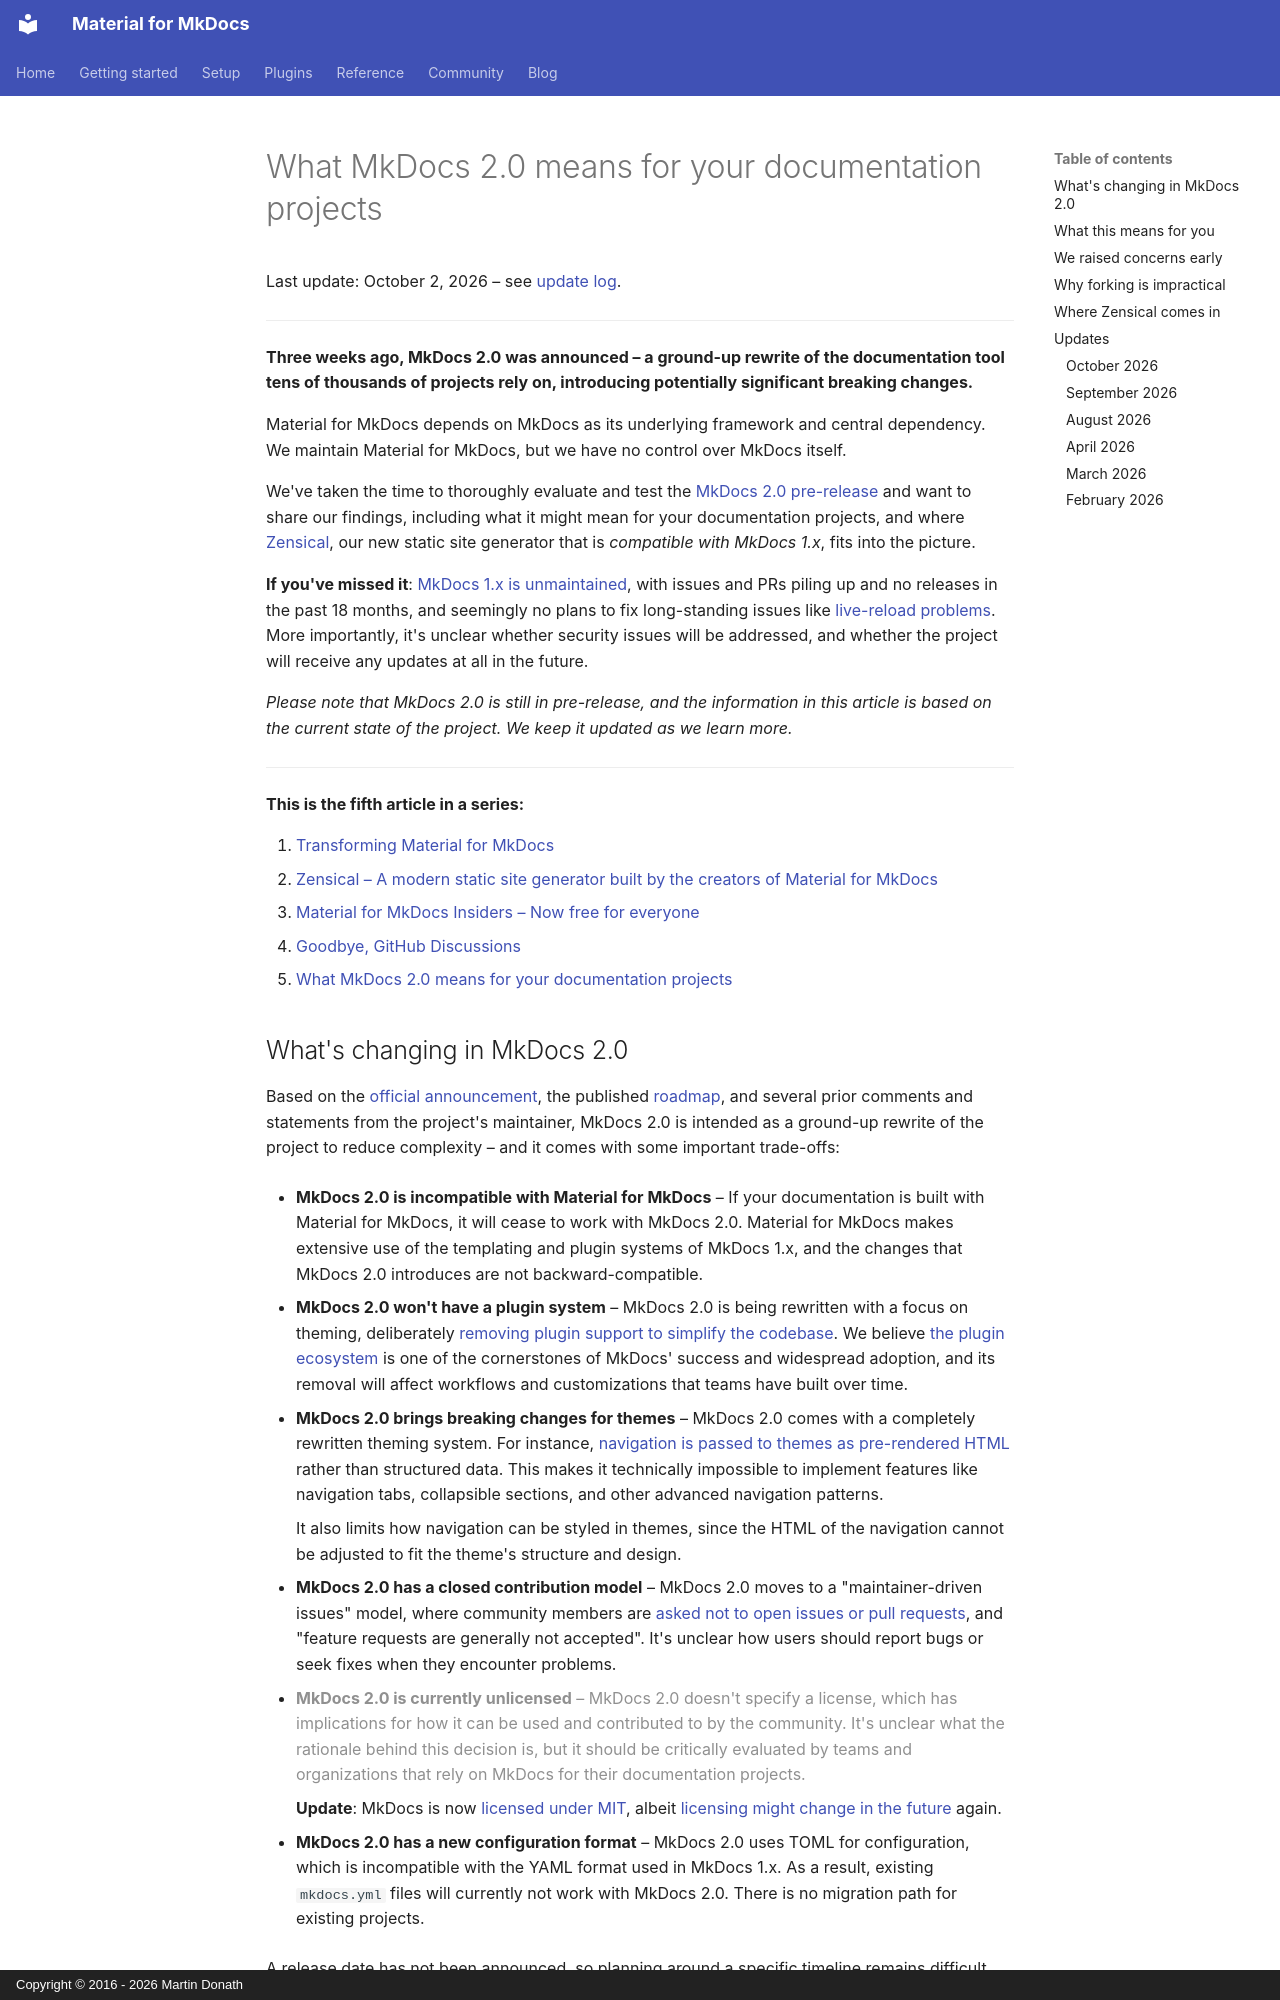

repository: squidfunk/mkdocs-material · page: blog/posts/mkdocs-2.0/index.html · generator: mkdocs · copyright: Copyright © 2016 - 2026 Martin Donath

---
date:
  created: 2026-02-18
  updated: 2026-10-02
authors:
  - squidfunk
  - alexvoss
  - katharinalisalin
categories:
  - General
description: >
  MkDocs 2.0 is a ground-up rewrite of the documentation tool tens of thousands of projects rely on, introducing potentially significant breaking changes
slug: mkdocs-2.0
---


# What MkDocs 2.0 means for your documentation projects

Last update: October 2, 2026 – see [update log].

---

__Three weeks ago, MkDocs 2.0 was announced – a ground-up rewrite of the documentation tool tens of thousands of projects rely on, introducing potentially significant breaking changes.__

Material for MkDocs depends on MkDocs as its underlying framework and central dependency. We maintain Material for MkDocs, but we have no control over MkDocs itself.

We've taken the time to thoroughly evaluate and test the [MkDocs 2.0 pre-release] and want to share our findings, including what it might mean for your documentation projects, and where [Zensical], our new static site generator that is _compatible with MkDocs 1.x_, fits into the picture.

__If you've missed it__: [MkDocs 1.x is unmaintained], with issues and PRs piling up and no releases in the past 18 months, and seemingly no plans to fix long-standing issues like [live-reload problems]. More importantly, it's unclear whether security issues will be addressed, and whether the project will receive any updates at all in the future.

_Please note that MkDocs 2.0 is still in pre-release, and the information in this article is based on the current state of the project. We keep it updated as we learn more._

  [MkDocs 2.0 pre-release]: https://github.com/encode/mkdocs
  [Zensical]: zensical.md
  [update log]: #updates

<!-- more -->

---

__This is the fifth article in a series:__

1. [Transforming Material for MkDocs]
2. [Zensical – A modern static site generator built by the creators of Material for MkDocs]
3. [Material for MkDocs Insiders – Now free for everyone]
4. [Goodbye, GitHub Discussions]
5. [What MkDocs 2.0 means for your documentation projects]

  [Transforming Material for MkDocs]: transforming-material-for-mkdocs.md
  [Zensical – A modern static site generator built by the creators of Material for MkDocs]: zensical.md
  [Material for MkDocs Insiders – Now free for everyone]: insiders-now-free-for-everyone.md
  [Goodbye, GitHub Discussions]: goodbye-github-discussions.md
  [What MkDocs 2.0 means for your documentation projects]: mkdocs-2.0.md
